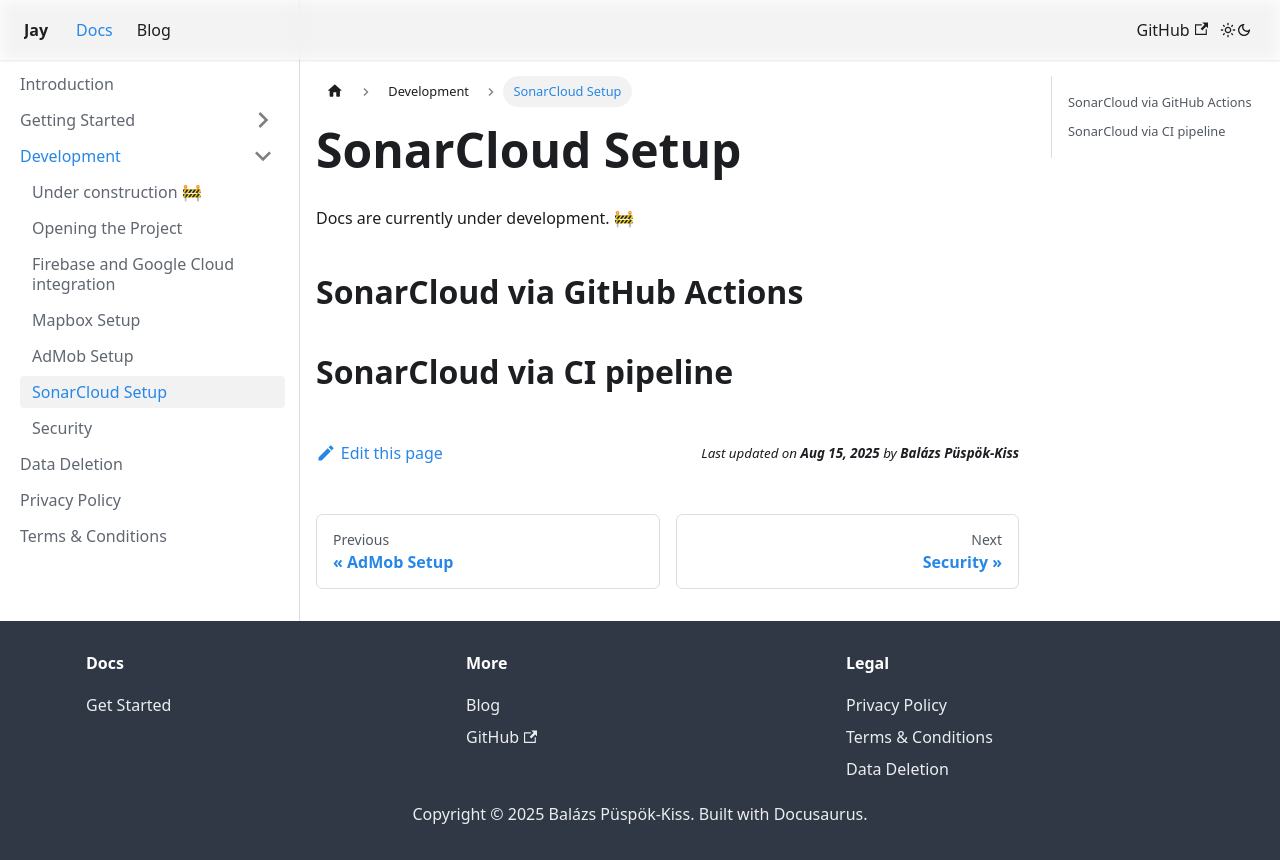

repository: HLCaptain/jay-android · page: docs/development/sonarcloud-setup.html · generator: docusaurus

---
sidebar_position: 6
---

# SonarCloud Setup

Docs are currently under development. 🚧

## SonarCloud via GitHub Actions

## SonarCloud via CI pipeline
